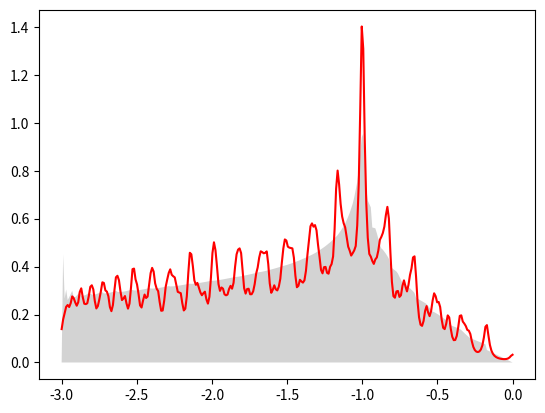

Recreate this plot in Python.
#/usr/bin/env python

import numpy as np

def hexDOS(energies):
    """Calculate DOS from energies on triangular mesh (2D tetrahedron)."""

    N, N = energies.shape

    triangles = [
        sorted([
            energies[(i + k) % N, (j + k) % N],
            energies[(i + 1) % N,  j,        ],
            energies[ i,          (j + 1) % N],
            ])
        for i in range(N)
        for j in range(N)
        for k in range(2)
        ]

    def DOS(E):
        D = 0.0

        for A, B, C in triangles:
            if A < E <= B:
                if E == B == C:
                    D += 0.5 / (E - A)
                else:
                    D += (E - A) / (B - A) / (C - A)

            elif B <= E < C:
                if E == A == B:
                    D += 0.5 / (C - E)
                else:
                    D += (C - E) / (C - A) / (C - B)

            elif E == A == B == C:
                return float('inf')

        return D / N ** 2

    return np.vectorize(DOS)

def hexa2F(energies, couplings):
    """Calculate a2F from energies and coupling."""

    N, N = energies.shape

    triangles = [
        zip(*sorted([
            ((i + k) % N, (j + k) % N),
            ((i + 1) % N,  j,        ),
            ( i,          (j + 1) % N),
            ], key=lambda x: energies[x]))
        for i in range(N)
        for j in range(N)
        for k in range(2)
        ]

    triangles = [(energies[v], couplings[v]) for v in triangles]

    def a2F(E):
        D = 0.0

        for (A, B, C), (a, b, c) in triangles:
            if A < E <= B:
                if E == B == C:
                    D += 0.5 / (E - A) * 0.5 * (b + c)
                else:
                    D += (E - A) / (B - A) / (C - A) * 0.5 * \
                        ( ((E - A) * b + (B - E) * a) / (B - A) \
                        + ((E - A) * c + (C - E) * a) / (C - A) )

            elif B <= E < C:
                if E == A == B:
                    D += 0.5 / (C - E) * 0.5 * (a + b)
                else:
                    D += (C - E) / (C - A) / (C - B) * 0.5 * \
                        ( ((C - E) * a + (E - A) * c) / (C - A) \
                        + ((C - E) * b + (E - B) * c) / (C - B) )

            elif E == A == B == C:
                return float('inf')

        return D / N ** 2

    return np.vectorize(a2F)

def simpleDOS(energies, smearing):
    """Calculate DOS from representative energy sample (Lorentzian sum)."""

    const = smearing / np.pi / energies.size

    def DOS(energy):
        return np.sum(const / (smearing ** 2 + (energy - energies) ** 2))

    return np.vectorize(DOS)

if __name__ == '__main__':
    # Test DOS functions for tight-binding band of graphene:

    import matplotlib.pyplot as plt

    k = np.linspace(0, 2 * np.pi, 36, endpoint=False)
    E = np.empty(k.shape * 2)

    for i, p in enumerate(k):
        for j, q in enumerate(k):
            E[i, j] = -np.sqrt(3 + 2 * (np.cos(p) + np.cos(q) + np.cos(p + q)))

    e = np.linspace(E.min(), E.max(), 300)

    plt.fill_between(e, 0, hexDOS(E)(e), facecolor='lightgray')
    plt.plot(e, simpleDOS(E, smearing=0.02)(e), color='red')
    plt.show()
